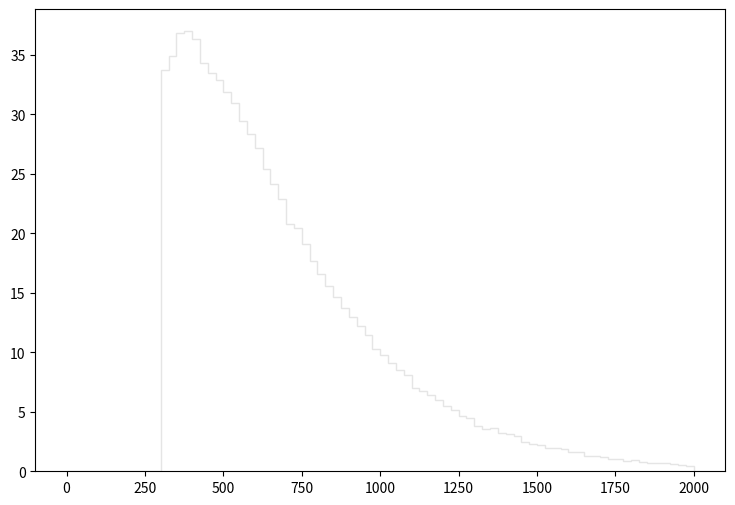

Generate this figure with matplotlib: (Note: this script raises an exception after producing the figure.)
def selection_11():

    # Library import
    import numpy
    import matplotlib
    import matplotlib.pyplot   as plt
    import matplotlib.gridspec as gridspec

    # Library version
    matplotlib_version = matplotlib.__version__
    numpy_version      = numpy.__version__

    # Histo binning
    xBinning = numpy.linspace(0.0,2000.0,81,endpoint=True)

    # Creating data sequence: middle of each bin
    xData = numpy.array([12.5,37.5,62.5,87.5,112.5,137.5,162.5,187.5,212.5,237.5,262.5,287.5,312.5,337.5,362.5,387.5,412.5,437.5,462.5,487.5,512.5,537.5,562.5,587.5,612.5,637.5,662.5,687.5,712.5,737.5,762.5,787.5,812.5,837.5,862.5,887.5,912.5,937.5,962.5,987.5,1012.5,1037.5,1062.5,1087.5,1112.5,1137.5,1162.5,1187.5,1212.5,1237.5,1262.5,1287.5,1312.5,1337.5,1362.5,1387.5,1412.5,1437.5,1462.5,1487.5,1512.5,1537.5,1562.5,1587.5,1612.5,1637.5,1662.5,1687.5,1712.5,1737.5,1762.5,1787.5,1812.5,1837.5,1862.5,1887.5,1912.5,1937.5,1962.5,1987.5])

    # Creating weights for histo: y12_PT_0
    y12_PT_0_weights = numpy.array([0.0,0.0,0.0,0.0,0.0,0.0,0.0,0.0,0.0,0.0,0.0,0.0,25.7517901873,27.8029244499,29.7803667749,31.4507533601,31.4139053913,31.0331577138,31.1764495924,30.7547579496,29.6780148616,29.6902988512,27.9011843667,26.857189251,25.9155500486,24.6709511028,23.4509121362,22.4683329685,20.3926307267,19.8808711602,18.7017761589,17.4367052305,16.163442309,15.3896629644,14.4684917447,13.5841724937,12.7817291734,12.0734537733,11.3365183976,10.1697033859,9.6743198055,9.08068030833,8.43790885278,8.04078118916,6.98450608387,6.68154634048,6.37449060057,5.95689095429,5.49425934616,5.08894768947,4.60584409868,4.45436422699,3.79112198878,3.52091221766,3.6027937483,3.20157368815,3.11150376444,2.92317592396,2.4441683297,2.30087525107,2.18214695164,1.98972471463,1.94878394931,1.91193718052,1.64582180593,1.60078704407,1.31010689029,1.25688373537,1.19956658392,1.07264989143,1.02352113304,0.900698437075,0.9293572128,0.753311361918,0.728746982725,0.708276600064,0.695994210467,0.642771055549,0.56907751797,0.458537211602])

    # Creating weights for histo: y12_PT_1
    y12_PT_1_weights = numpy.array([0.0,0.0,0.0,0.0,0.0,0.0,0.0,0.0,0.0,0.0,0.0,0.0,0.0,0.0242945760233,0.0121753353338,0.0,0.0,0.0,0.0,0.0121313846429,0.0,0.0,0.0,0.0,0.0,0.0,0.0,0.0,0.0,0.0,0.0,0.0,0.0,0.0,0.0,0.0,0.0,0.0,0.0,0.0,0.0,0.0,0.0,0.0,0.0,0.0,0.0,0.0,0.0,0.0,0.0,0.0,0.0,0.0,0.0,0.0,0.0,0.0,0.0,0.0,0.0,0.0,0.0,0.0,0.0,0.0,0.0,0.0,0.0,0.0,0.0,0.0,0.0,0.0,0.0,0.0,0.0,0.0,0.0,0.0])

    # Creating weights for histo: y12_PT_2
    y12_PT_2_weights = numpy.array([0.0,0.0,0.0,0.0,0.0,0.0,0.0,0.0,0.0,0.0,0.0,0.0,0.341428826021,0.34122243079,0.0903653279136,0.0802686550033,0.0903492956113,0.0602618293179,0.0301763877224,0.0401299144865,0.010034093215,0.0301425504742,0.0,0.0201115108343,0.0200893011373,0.0,0.0,0.0100696700506,0.0,0.0,0.0,0.0,0.0,0.0,0.0,0.0,0.0,0.0,0.0,0.0,0.0,0.0,0.0,0.0,0.0,0.0,0.0,0.0,0.0,0.0,0.0,0.0,0.0,0.0,0.0,0.0,0.0,0.0,0.0,0.0,0.0,0.0,0.0,0.0,0.0,0.0,0.0,0.0,0.0,0.0,0.0,0.0,0.0,0.0,0.0,0.0,0.0,0.0,0.0,0.0])

    # Creating weights for histo: y12_PT_3
    y12_PT_3_weights = numpy.array([0.0,0.0,0.0,0.0,0.0,0.0,0.0,0.0,0.0,0.0,0.0,0.0,1.38044092341,1.08899205374,0.836121009257,0.660124484831,0.495072949174,0.456550375028,0.34670763614,0.203467507781,0.153889727152,0.0935118698771,0.0660347114052,0.0494884851857,0.0439890559155,0.049519035765,0.0274872580384,0.0165081111218,0.0220364537527,0.010991956222,0.00550370716379,0.0,0.0,0.00547920982432,0.00550414592211,0.00549442823786,0.0,0.00548474305423,0.00549598014229,0.0,0.00548806217966,0.0,0.0,0.0,0.0,0.0,0.0,0.0,0.0,0.00551421705056,0.0,0.0,0.0,0.0,0.0,0.0,0.0,0.0,0.0,0.0,0.0,0.0,0.0,0.0,0.0,0.0,0.0,0.0,0.0,0.0,0.0,0.0,0.0,0.0,0.0,0.0,0.0,0.0,0.0,0.0])

    # Creating weights for histo: y12_PT_4
    y12_PT_4_weights = numpy.array([0.0,0.0,0.0,0.0,0.0,0.0,0.0,0.0,0.0,0.0,0.0,0.0,0.548706381244,0.489429390329,0.505215637913,0.456941000998,0.428327425179,0.380948480648,0.339477554506,0.269420188667,0.24079390657,0.174653040455,0.15492528142,0.106574647335,0.0947513555508,0.0582105854792,0.0424269032005,0.0286317093204,0.0305976991897,0.0207222517484,0.0108564121772,0.0108645249553,0.00592194719602,0.0108544280739,0.00394836041553,0.00197208166777,0.00296049140078,0.0019739856053,0.00296333808802,0.0,0.000987659381206,0.0,0.000984219467109,0.00295751484495,0.00197603504375,0.000983908824669,0.0,0.0,0.0,0.000985428768068,0.0,0.0,0.0,0.00197503216971,0.0,0.000983908824669,0.0,0.0,0.0,0.0,0.0,0.0,0.000986794392319,0.0,0.0,0.0,0.000986290550322,0.0,0.0,0.0,0.0,0.0,0.0,0.0,0.0,0.0,0.0,0.0,0.0,0.0])

    # Creating weights for histo: y12_PT_5
    y12_PT_5_weights = numpy.array([0.0,0.0,0.0,0.0,0.0,0.0,0.0,0.0,0.0,0.0,0.0,0.0,0.113677409924,0.10814789873,0.101840849414,0.103606424711,0.106124211025,0.101832927191,0.0978062375842,0.0983018966314,0.0945228765029,0.0889866434234,0.092005570323,0.0814352450296,0.0731011870763,0.0652860747028,0.0579707825438,0.0589823863291,0.0446190769898,0.0385732529548,0.0292436437195,0.0216812022277,0.0128554623429,0.013106020632,0.00831931381714,0.00580000307488,0.00378229104612,0.00302591325946,0.00529442924626,0.000756058497093,0.00176474546405,0.0015125095043,0.00100942717461,0.00126115379148,0.000504342683255,0.000252130810257,0.000503856946991,0.000252358434112,0.000251770949305,0.0,0.000251614665463,0.0,0.000251614665463,0.000252082356664,0.0,0.0,0.000252086197742,0.000252017858571,0.000252186585904,0.0,0.0,0.0,0.0,0.0,0.0,0.000251958161824,0.0,0.0,0.0,0.0,0.0,0.0,0.0,0.0,0.0,0.0,0.0,0.0,0.0,0.0])

    # Creating weights for histo: y12_PT_6
    y12_PT_6_weights = numpy.array([0.0,0.0,0.0,0.0,0.0,0.0,0.0,0.0,0.0,0.0,0.0,0.0,0.0254973009635,0.0226304206519,0.0197474649926,0.0209041502425,0.0220445801968,0.0237529657822,0.021179420578,0.0268989853096,0.024911140601,0.019446632055,0.0266277638024,0.0203386039142,0.0229137686497,0.0220418409896,0.0203385239374,0.0263385375058,0.0209026606736,0.0234857331205,0.019188816668,0.0220435305006,0.0206220918715,0.0186141329841,0.0197595714889,0.0120269193541,0.0157348362658,0.0160283613183,0.0120353069267,0.00858937819435,0.0102972799197,0.00859092074792,0.00772929410665,0.004862738701,0.0040044710876,0.00543648165714,0.00228820378327,0.00085790951703,0.000854948373998,0.000858374382496,0.000284540452681,0.000286183777095,0.0,0.000862325339071,0.0,0.0,0.0,0.000857851133926,0.0,0.0,0.000286183777095,0.0,0.0,0.0,0.0,0.0,0.0,0.0,0.0,0.0,0.0,0.0,0.0,0.0,0.0,0.0,0.0,0.0,0.0,0.0])

    # Creating weights for histo: y12_PT_7
    y12_PT_7_weights = numpy.array([0.0,0.0,0.0,0.0,0.0,0.0,0.0,0.0,0.0,0.0,0.0,0.0,0.0016631212549,0.00168467784916,0.00133921201026,0.00153329344308,0.0010364620574,0.001339070356,0.0012082245613,0.00122929626212,0.000863925065078,0.00116633932248,0.00110194823816,0.00118795291373,0.00105846540743,0.000842506772315,0.00107982125497,0.00101511501086,0.000863801012821,0.000799543200862,0.00103708818602,0.000842255734132,0.000863821967594,0.00127451750083,0.000842979092902,0.00107845668014,0.00103657227951,0.000972192510767,0.000993464539214,0.00107961044995,0.000972299799206,0.0009938907593,0.00127405523854,0.0014673659548,0.00131813108935,0.00144738054942,0.00131747436676,0.00170117135113,0.00146898785424,0.00142542036623,0.00168464390243,0.00114189935142,0.00125280332667,0.0012098787311,0.000864098989696,0.000927304872041,0.000799187388814,0.000518219503574,0.000453610908712,0.000345750949543,0.000300814947201,0.000237746360529,0.000259019604353,8.64930056e-05,8.64363438933e-05,0.000129582054234,2.15827542054e-05,0.0,0.0,4.32204350622e-05,2.15933950392e-05,0.0,0.0,0.0,2.16751857099e-05,2.16220821237e-05,0.0,0.0,0.0,0.0])

    # Creating weights for histo: y12_PT_8
    y12_PT_8_weights = numpy.array([0.0,0.0,0.0,0.0,0.0,0.0,0.0,0.0,0.0,0.0,0.0,0.0,0.000113736721231,8.51343815685e-05,5.67987805063e-05,0.0,8.52347723319e-05,8.48750375258e-05,2.8257334576e-05,0.0,5.68463105807e-05,0.000113621481959,0.000113625446511,0.000113120359659,8.50232107883e-05,0.0,8.52544169081e-05,0.000141943452091,0.000113632172885,5.6826680853e-05,2.83498704786e-05,2.83498704786e-05,5.68174005354e-05,5.66824721422e-05,0.0,2.83498704786e-05,0.0,5.67183461378e-05,2.84080914789e-05,0.0,5.68570015066e-05,0.0,5.67183461378e-05,5.66456775391e-05,0.000113236430447,2.84292654515e-05,5.6826680853e-05,8.52148010885e-05,2.83684905078e-05,0.000113196814627,8.51450724944e-05,0.000113704856332,8.51951565123e-05,2.83684905078e-05,0.000113724500908,0.000196602562578,5.6826680853e-05,2.8397400553e-05,0.000140565941145,0.000113406223137,5.68373717789e-05,0.000113724500908,0.00028375395064,0.000170223593975,0.000142033552838,8.52135983593e-05,5.677913593e-05,0.00011328894962,0.000141636236458,0.000170499627741,0.000170532888399,0.000141795679738,2.84489100277e-05,0.000140466174019,0.000141984983368,0.0,5.67977559592e-05,5.56796929953e-05,0.000113475120215,8.46724741782e-05])

    # Creating weights for histo: y12_PT_9
    y12_PT_9_weights = numpy.array([0.0,0.0,0.0,0.0,0.0,0.0,0.0,0.0,0.0,0.0,0.0,0.0,0.0,0.0,0.0,0.0,0.0,0.0,0.0,0.0,0.0,0.0,0.0,0.0,0.0,0.0,0.0,0.0,0.0,0.0,0.0,0.0,0.0,0.0,0.0,0.0,0.0,0.0,0.0,0.0,0.0,0.0,0.0,0.0,0.0,0.0,0.0,0.0,0.0,0.0,0.0,0.0,0.0,0.0,0.0,0.0,0.0,0.0,0.0,0.0,0.0,0.0,0.0,0.0,0.0,0.0,0.0,0.0,0.0,0.0,0.0,0.0,0.0,0.0,0.0,0.0,0.0,0.0,0.0,0.0])

    # Creating weights for histo: y12_PT_10
    y12_PT_10_weights = numpy.array([0.0,0.0,0.0,0.0,0.0,0.0,0.0,0.0,0.0,0.0,0.0,0.0,1.05211370067,2.10758668394,0.0,0.0,0.0,0.0,0.0,0.0,0.0,0.0,0.0,0.0,0.0,0.0,0.0,0.0,0.0,0.0,0.0,0.0,0.0,0.0,0.0,0.0,0.0,0.0,0.0,0.0,0.0,0.0,0.0,0.0,0.0,0.0,0.0,0.0,0.0,0.0,0.0,0.0,0.0,0.0,0.0,0.0,0.0,0.0,0.0,0.0,0.0,0.0,0.0,0.0,0.0,0.0,0.0,0.0,0.0,0.0,0.0,0.0,0.0,0.0,0.0,0.0,0.0,0.0,0.0,0.0])

    # Creating weights for histo: y12_PT_11
    y12_PT_11_weights = numpy.array([0.0,0.0,0.0,0.0,0.0,0.0,0.0,0.0,0.0,0.0,0.0,0.0,3.22551702834,1.84358044477,4.37706148725,2.99361318568,2.76392619639,1.38204341062,0.460138675788,0.460448397371,0.689676184067,0.0,0.230128553894,0.230360191822,0.230673179699,0.0,0.0,0.0,0.0,0.0,0.0,0.0,0.230673179699,0.0,0.0,0.0,0.0,0.0,0.0,0.0,0.0,0.0,0.0,0.0,0.0,0.0,0.0,0.0,0.0,0.0,0.0,0.0,0.0,0.0,0.0,0.0,0.0,0.0,0.0,0.0,0.0,0.0,0.0,0.0,0.0,0.0,0.0,0.0,0.0,0.0,0.0,0.0,0.0,0.0,0.0,0.0,0.0,0.0,0.0,0.0])

    # Creating weights for histo: y12_PT_12
    y12_PT_12_weights = numpy.array([0.0,0.0,0.0,0.0,0.0,0.0,0.0,0.0,0.0,0.0,0.0,0.0,1.13513858326,0.830690226803,0.996880818839,1.07982109063,0.914237516547,0.747610702481,0.886215444211,0.886191979004,0.858309543879,0.692428230955,0.720020236069,0.803181696275,0.498131707321,0.304675699681,0.193693160093,0.0829900103302,0.0830284394138,0.221627487946,0.110640447655,0.0555005212398,0.0276381507887,0.0276586847675,0.0,0.0,0.0276696172456,0.0277263953511,0.0,0.0277307075636,0.0276929401219,0.0,0.0,0.0,0.0,0.0,0.0,0.0,0.0,0.0,0.0,0.0,0.0,0.0,0.0,0.0,0.0,0.0,0.0,0.0,0.0,0.0,0.0,0.0,0.0,0.0,0.0,0.0,0.0,0.0,0.0,0.0,0.0,0.0,0.0,0.0,0.0,0.0,0.0,0.0])

    # Creating weights for histo: y12_PT_13
    y12_PT_13_weights = numpy.array([0.0,0.0,0.0,0.0,0.0,0.0,0.0,0.0,0.0,0.0,0.0,0.0,0.0806631152429,0.191564088543,0.120871080506,0.110910865544,0.100815011534,0.121051568438,0.131063004589,0.100821687281,0.151115371556,0.171450972275,0.191698756572,0.191582173749,0.221760132146,0.22164500585,0.332767067763,0.181451059656,0.201590089961,0.211758891682,0.141171603207,0.100829880244,0.0705497829126,0.0403589706674,0.0504321999629,0.0403172897288,0.0302705145991,0.010042957816,0.0605348268221,0.0,0.0,0.0,0.0,0.0,0.0,0.0,0.0,0.0,0.0100805665487,0.0,0.0,0.0,0.0,0.0,0.0,0.0,0.0,0.0,0.0,0.0,0.010097516878,0.0,0.0,0.0,0.0,0.0,0.0,0.0,0.0,0.0,0.0,0.0,0.0,0.0,0.0,0.0,0.0,0.0,0.0,0.0])

    # Creating weights for histo: y12_PT_14
    y12_PT_14_weights = numpy.array([0.0,0.0,0.0,0.0,0.0,0.0,0.0,0.0,0.0,0.0,0.0,0.0,0.0565646758237,0.0367998618393,0.036801708613,0.0282951922258,0.031109171233,0.0283022676773,0.0169679791924,0.019786940641,0.0141470593943,0.0254537693929,0.0339462002836,0.0311338410508,0.0339254510123,0.0311194477588,0.0396317237712,0.0311136342693,0.0226458731964,0.0452324495693,0.0537533477062,0.0679085598366,0.0537680064719,0.0565767952757,0.079195039969,0.104752925073,0.087716207427,0.0679047123915,0.0509162032322,0.0339433839538,0.0424435135822,0.0452375666713,0.0395992128603,0.0169686294106,0.00848347788602,0.0282822070987,0.0169854119661,0.0113239811795,0.0141381410166,0.0169797100525,0.00283012134774,0.0,0.00283097817376,0.00565362047301,0.0,0.0,0.0,0.0,0.0,0.0,0.0,0.0,0.0,0.0,0.0,0.0,0.0,0.0,0.0,0.0,0.0,0.0,0.0,0.0,0.0,0.0,0.0,0.0,0.0,0.0])

    # Creating weights for histo: y12_PT_15
    y12_PT_15_weights = numpy.array([0.0,0.0,0.0,0.0,0.0,0.0,0.0,0.0,0.0,0.0,0.0,0.0,0.00610087510698,0.00306963151122,0.0,0.00306733863696,0.0,0.0,0.0,0.00151727408562,0.00152449663954,0.00151265406217,0.0,0.00150849615926,0.0,0.00305525258944,0.0,0.00304862571007,0.00153629548684,0.0,0.00152162936482,0.0,0.00151265406217,0.0,0.0,0.0,0.00306015390365,0.00152644440077,0.00150849615926,0.00154541025297,0.0,0.00152260679112,0.0015209497758,0.0,0.0,0.00304258032252,0.00152162936482,0.00304044818583,0.00457795629586,0.00609317152222,0.00151265406217,0.0045406025376,0.00914378045033,0.00304377876298,0.00454491172294,0.0015209497758,0.00456340008998,0.00150849615926,0.0,0.00153333602439,0.00153333602439,0.00305826405522,0.00150849615926,0.00153821488261,0.00153153127233,0.0,0.00151115660254,0.00153821488261,0.0,0.0,0.0,0.0,0.0,0.00303715070171,0.0,0.0,0.0,0.0,0.0,0.0])

    # Creating weights for histo: y12_PT_16
    y12_PT_16_weights = numpy.array([0.0,0.0,0.0,0.0,0.0,0.0,0.0,0.0,0.0,0.0,0.0,0.0,0.000180553030001,0.000180503367022,0.0,0.0,0.000180003618866,0.000180626138525,0.0,0.0,0.000180626138525,0.0,0.0,0.0,0.000180626138525,0.0,0.0,0.0,0.000180734319121,0.0,0.0,0.0,0.0,0.0,0.0,0.0,0.0,0.0,0.0,0.0,0.0,0.0,0.0,0.0,0.0,0.0,0.0,0.0,0.0,0.0,0.0,0.0,0.0,0.0,0.000180970237517,0.0,0.000179998691067,0.000180402039147,0.0,0.000361424095555,0.000180154571221,0.000180547139741,0.000180533819283,0.000361923458727,0.00054109046815,0.00126469084164,0.000180657129763,0.000360405658014,0.000721969964861,0.0,0.000361110679814,0.0,0.000361314067034,0.0,0.00018020300225,0.000180970237517,0.00072115148818,0.0,0.0,0.0])

    # Creating a new Canvas
    fig   = plt.figure(figsize=(12,6),dpi=80)
    frame = gridspec.GridSpec(1,1,right=0.7)
    pad   = fig.add_subplot(frame[0])

    # Creating a new Stack
    pad.hist(x=xData, bins=xBinning, weights=y12_PT_0_weights+y12_PT_1_weights+y12_PT_2_weights+y12_PT_3_weights+y12_PT_4_weights+y12_PT_5_weights+y12_PT_6_weights+y12_PT_7_weights+y12_PT_8_weights+y12_PT_9_weights+y12_PT_10_weights+y12_PT_11_weights+y12_PT_12_weights+y12_PT_13_weights+y12_PT_14_weights+y12_PT_15_weights+y12_PT_16_weights,\
             label="$bg\_dip\_1600\_inf$", histtype="step", rwidth=1.0,\
             color=None, edgecolor="#e5e5e5", linewidth=1, linestyle="solid",\
             bottom=None, cumulative=False, normed=False, align="mid", orientation="vertical")

    pad.hist(x=xData, bins=xBinning, weights=y12_PT_0_weights+y12_PT_1_weights+y12_PT_2_weights+y12_PT_3_weights+y12_PT_4_weights+y12_PT_5_weights+y12_PT_6_weights+y12_PT_7_weights+y12_PT_8_weights+y12_PT_9_weights+y12_PT_10_weights+y12_PT_11_weights+y12_PT_12_weights+y12_PT_13_weights+y12_PT_14_weights+y12_PT_15_weights,\
             label="$bg\_dip\_1200\_1600$", histtype="step", rwidth=1.0,\
             color=None, edgecolor="#f2f2f2", linewidth=1, linestyle="solid",\
             bottom=None, cumulative=False, normed=False, align="mid", orientation="vertical")

    pad.hist(x=xData, bins=xBinning, weights=y12_PT_0_weights+y12_PT_1_weights+y12_PT_2_weights+y12_PT_3_weights+y12_PT_4_weights+y12_PT_5_weights+y12_PT_6_weights+y12_PT_7_weights+y12_PT_8_weights+y12_PT_9_weights+y12_PT_10_weights+y12_PT_11_weights+y12_PT_12_weights+y12_PT_13_weights+y12_PT_14_weights,\
             label="$bg\_dip\_800\_1200$", histtype="step", rwidth=1.0,\
             color=None, edgecolor="#ccc6aa", linewidth=1, linestyle="solid",\
             bottom=None, cumulative=False, normed=False, align="mid", orientation="vertical")

    pad.hist(x=xData, bins=xBinning, weights=y12_PT_0_weights+y12_PT_1_weights+y12_PT_2_weights+y12_PT_3_weights+y12_PT_4_weights+y12_PT_5_weights+y12_PT_6_weights+y12_PT_7_weights+y12_PT_8_weights+y12_PT_9_weights+y12_PT_10_weights+y12_PT_11_weights+y12_PT_12_weights+y12_PT_13_weights,\
             label="$bg\_dip\_600\_800$", histtype="step", rwidth=1.0,\
             color=None, edgecolor="#ccc6aa", linewidth=1, linestyle="solid",\
             bottom=None, cumulative=False, normed=False, align="mid", orientation="vertical")

    pad.hist(x=xData, bins=xBinning, weights=y12_PT_0_weights+y12_PT_1_weights+y12_PT_2_weights+y12_PT_3_weights+y12_PT_4_weights+y12_PT_5_weights+y12_PT_6_weights+y12_PT_7_weights+y12_PT_8_weights+y12_PT_9_weights+y12_PT_10_weights+y12_PT_11_weights+y12_PT_12_weights,\
             label="$bg\_dip\_400\_600$", histtype="step", rwidth=1.0,\
             color=None, edgecolor="#c1bfa8", linewidth=1, linestyle="solid",\
             bottom=None, cumulative=False, normed=False, align="mid", orientation="vertical")

    pad.hist(x=xData, bins=xBinning, weights=y12_PT_0_weights+y12_PT_1_weights+y12_PT_2_weights+y12_PT_3_weights+y12_PT_4_weights+y12_PT_5_weights+y12_PT_6_weights+y12_PT_7_weights+y12_PT_8_weights+y12_PT_9_weights+y12_PT_10_weights+y12_PT_11_weights,\
             label="$bg\_dip\_200\_400$", histtype="step", rwidth=1.0,\
             color=None, edgecolor="#bab5a3", linewidth=1, linestyle="solid",\
             bottom=None, cumulative=False, normed=False, align="mid", orientation="vertical")

    pad.hist(x=xData, bins=xBinning, weights=y12_PT_0_weights+y12_PT_1_weights+y12_PT_2_weights+y12_PT_3_weights+y12_PT_4_weights+y12_PT_5_weights+y12_PT_6_weights+y12_PT_7_weights+y12_PT_8_weights+y12_PT_9_weights+y12_PT_10_weights,\
             label="$bg\_dip\_100\_200$", histtype="step", rwidth=1.0,\
             color=None, edgecolor="#b2a596", linewidth=1, linestyle="solid",\
             bottom=None, cumulative=False, normed=False, align="mid", orientation="vertical")

    pad.hist(x=xData, bins=xBinning, weights=y12_PT_0_weights+y12_PT_1_weights+y12_PT_2_weights+y12_PT_3_weights+y12_PT_4_weights+y12_PT_5_weights+y12_PT_6_weights+y12_PT_7_weights+y12_PT_8_weights+y12_PT_9_weights,\
             label="$bg\_dip\_0\_100$", histtype="step", rwidth=1.0,\
             color=None, edgecolor="#b7a39b", linewidth=1, linestyle="solid",\
             bottom=None, cumulative=False, normed=False, align="mid", orientation="vertical")

    pad.hist(x=xData, bins=xBinning, weights=y12_PT_0_weights+y12_PT_1_weights+y12_PT_2_weights+y12_PT_3_weights+y12_PT_4_weights+y12_PT_5_weights+y12_PT_6_weights+y12_PT_7_weights+y12_PT_8_weights,\
             label="$bg\_vbf\_1600\_inf$", histtype="step", rwidth=1.0,\
             color=None, edgecolor="#ad998c", linewidth=1, linestyle="solid",\
             bottom=None, cumulative=False, normed=False, align="mid", orientation="vertical")

    pad.hist(x=xData, bins=xBinning, weights=y12_PT_0_weights+y12_PT_1_weights+y12_PT_2_weights+y12_PT_3_weights+y12_PT_4_weights+y12_PT_5_weights+y12_PT_6_weights+y12_PT_7_weights,\
             label="$bg\_vbf\_1200\_1600$", histtype="step", rwidth=1.0,\
             color=None, edgecolor="#9b8e82", linewidth=1, linestyle="solid",\
             bottom=None, cumulative=False, normed=False, align="mid", orientation="vertical")

    pad.hist(x=xData, bins=xBinning, weights=y12_PT_0_weights+y12_PT_1_weights+y12_PT_2_weights+y12_PT_3_weights+y12_PT_4_weights+y12_PT_5_weights+y12_PT_6_weights,\
             label="$bg\_vbf\_800\_1200$", histtype="step", rwidth=1.0,\
             color=None, edgecolor="#876656", linewidth=1, linestyle="solid",\
             bottom=None, cumulative=False, normed=False, align="mid", orientation="vertical")

    pad.hist(x=xData, bins=xBinning, weights=y12_PT_0_weights+y12_PT_1_weights+y12_PT_2_weights+y12_PT_3_weights+y12_PT_4_weights+y12_PT_5_weights,\
             label="$bg\_vbf\_600\_800$", histtype="step", rwidth=1.0,\
             color=None, edgecolor="#afcec6", linewidth=1, linestyle="solid",\
             bottom=None, cumulative=False, normed=False, align="mid", orientation="vertical")

    pad.hist(x=xData, bins=xBinning, weights=y12_PT_0_weights+y12_PT_1_weights+y12_PT_2_weights+y12_PT_3_weights+y12_PT_4_weights,\
             label="$bg\_vbf\_400\_600$", histtype="step", rwidth=1.0,\
             color=None, edgecolor="#84c1a3", linewidth=1, linestyle="solid",\
             bottom=None, cumulative=False, normed=False, align="mid", orientation="vertical")

    pad.hist(x=xData, bins=xBinning, weights=y12_PT_0_weights+y12_PT_1_weights+y12_PT_2_weights+y12_PT_3_weights,\
             label="$bg\_vbf\_200\_400$", histtype="step", rwidth=1.0,\
             color=None, edgecolor="#89a8a0", linewidth=1, linestyle="solid",\
             bottom=None, cumulative=False, normed=False, align="mid", orientation="vertical")

    pad.hist(x=xData, bins=xBinning, weights=y12_PT_0_weights+y12_PT_1_weights+y12_PT_2_weights,\
             label="$bg\_vbf\_100\_200$", histtype="step", rwidth=1.0,\
             color=None, edgecolor="#829e8c", linewidth=1, linestyle="solid",\
             bottom=None, cumulative=False, normed=False, align="mid", orientation="vertical")

    pad.hist(x=xData, bins=xBinning, weights=y12_PT_0_weights+y12_PT_1_weights,\
             label="$bg\_vbf\_0\_100$", histtype="step", rwidth=1.0,\
             color=None, edgecolor="#adbcc6", linewidth=1, linestyle="solid",\
             bottom=None, cumulative=False, normed=False, align="mid", orientation="vertical")

    pad.hist(x=xData, bins=xBinning, weights=y12_PT_0_weights,\
             label="$signal$", histtype="step", rwidth=1.0,\
             color=None, edgecolor="#7a8e99", linewidth=1, linestyle="solid",\
             bottom=None, cumulative=False, normed=False, align="mid", orientation="vertical")


    # Axis
    plt.rc('text',usetex=False)
    plt.xlabel(r"p_{T} [ a_{1} ] ",\
               fontsize=16,color="black")
    plt.ylabel(r"$\mathrm{Events}$ $(\mathcal{L}_{\mathrm{int}} = 40.0\ \mathrm{fb}^{-1})$ ",\
               fontsize=16,color="black")

    # Boundary of y-axis
    ymax=(y12_PT_0_weights+y12_PT_1_weights+y12_PT_2_weights+y12_PT_3_weights+y12_PT_4_weights+y12_PT_5_weights+y12_PT_6_weights+y12_PT_7_weights+y12_PT_8_weights+y12_PT_9_weights+y12_PT_10_weights+y12_PT_11_weights+y12_PT_12_weights+y12_PT_13_weights+y12_PT_14_weights+y12_PT_15_weights+y12_PT_16_weights).max()*1.1
    ymin=0 # linear scale
    #ymin=min([x for x in (y12_PT_0_weights+y12_PT_1_weights+y12_PT_2_weights+y12_PT_3_weights+y12_PT_4_weights+y12_PT_5_weights+y12_PT_6_weights+y12_PT_7_weights+y12_PT_8_weights+y12_PT_9_weights+y12_PT_10_weights+y12_PT_11_weights+y12_PT_12_weights+y12_PT_13_weights+y12_PT_14_weights+y12_PT_15_weights+y12_PT_16_weights) if x])/100. # log scale
    plt.gca().set_ylim(ymin,ymax)

    # Log/Linear scale for X-axis
    plt.gca().set_xscale("linear")
    #plt.gca().set_xscale("log",nonposx="clip")

    # Log/Linear scale for Y-axis
    plt.gca().set_yscale("linear")
    #plt.gca().set_yscale("log",nonposy="clip")

    # Legend
    plt.legend(bbox_to_anchor=(1.05,1), loc=2, borderaxespad=0.)

    # Saving the image
    plt.savefig('../../HTML/MadAnalysis5job_0/selection_11.png')
    plt.savefig('../../PDF/MadAnalysis5job_0/selection_11.png')
    plt.savefig('../../DVI/MadAnalysis5job_0/selection_11.eps')

# Running!
if __name__ == '__main__':
    selection_11()
